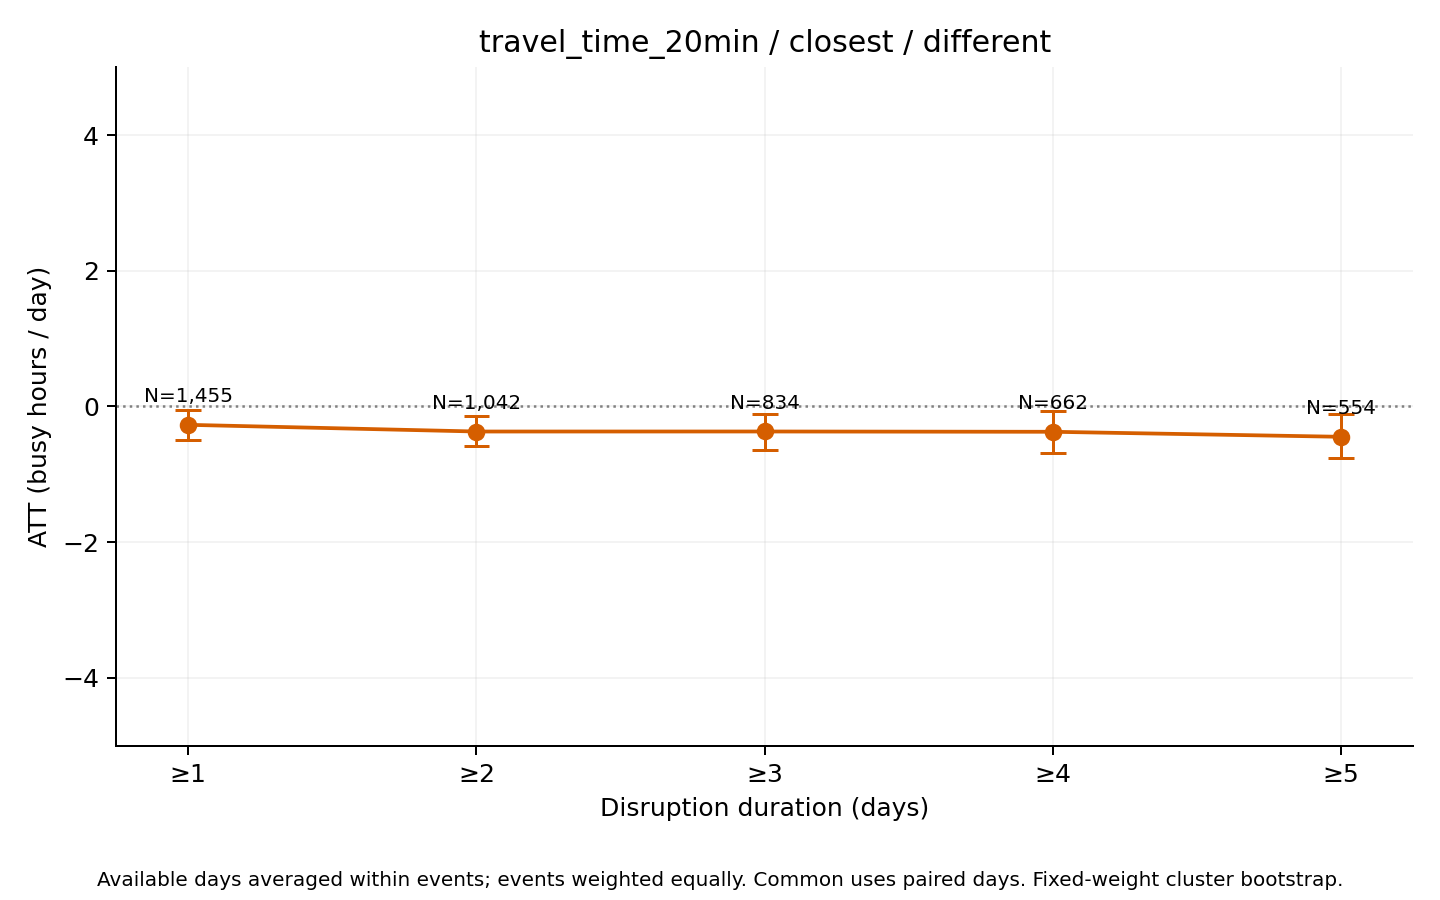

Values plotted in this chart, from the file beside it:
series, ATT_hours, mean_actual, mean_synthetic, n_events, n_clusters, mean_duration_days, median_duration_days, n_post_event_days, n_possible_post_event_days, mean_coverage, bootstrap_SE, CI95_lower, CI95_upper, bootstrap_reps, seed, aggregation, min_duration
different, -0.2716, 12.72, 12.99, 1455, 491, 9.631, 3, 12671, 14013, 0.9875, 0.1093, -0.49, -0.0544, 1000, 2026, equal_weight_available_day_event_means, 1
different, -0.3703, 12.67, 13.04, 1042, 437, 13.05, 5, 12258, 13600, 0.9826, 0.111, -0.588, -0.1442, 1000, 2026, equal_weight_available_day_event_means, 2
different, -0.3698, 12.61, 12.98, 834, 405, 15.81, 6, 11843, 13184, 0.9788, 0.1355, -0.6384, -0.1112, 1000, 2026, equal_weight_available_day_event_means, 3
different, -0.3742, 13.24, 13.62, 662, 358, 19.14, 8, 11328, 12668, 0.9738, 0.1535, -0.6916, -0.07476, 1000, 2026, equal_weight_available_day_event_means, 4
different, -0.4481, 13.01, 13.46, 554, 322, 22.09, 10, 10896, 12236, 0.9687, 0.1709, -0.7666, -0.1187, 1000, 2026, equal_weight_available_day_event_means, 5
